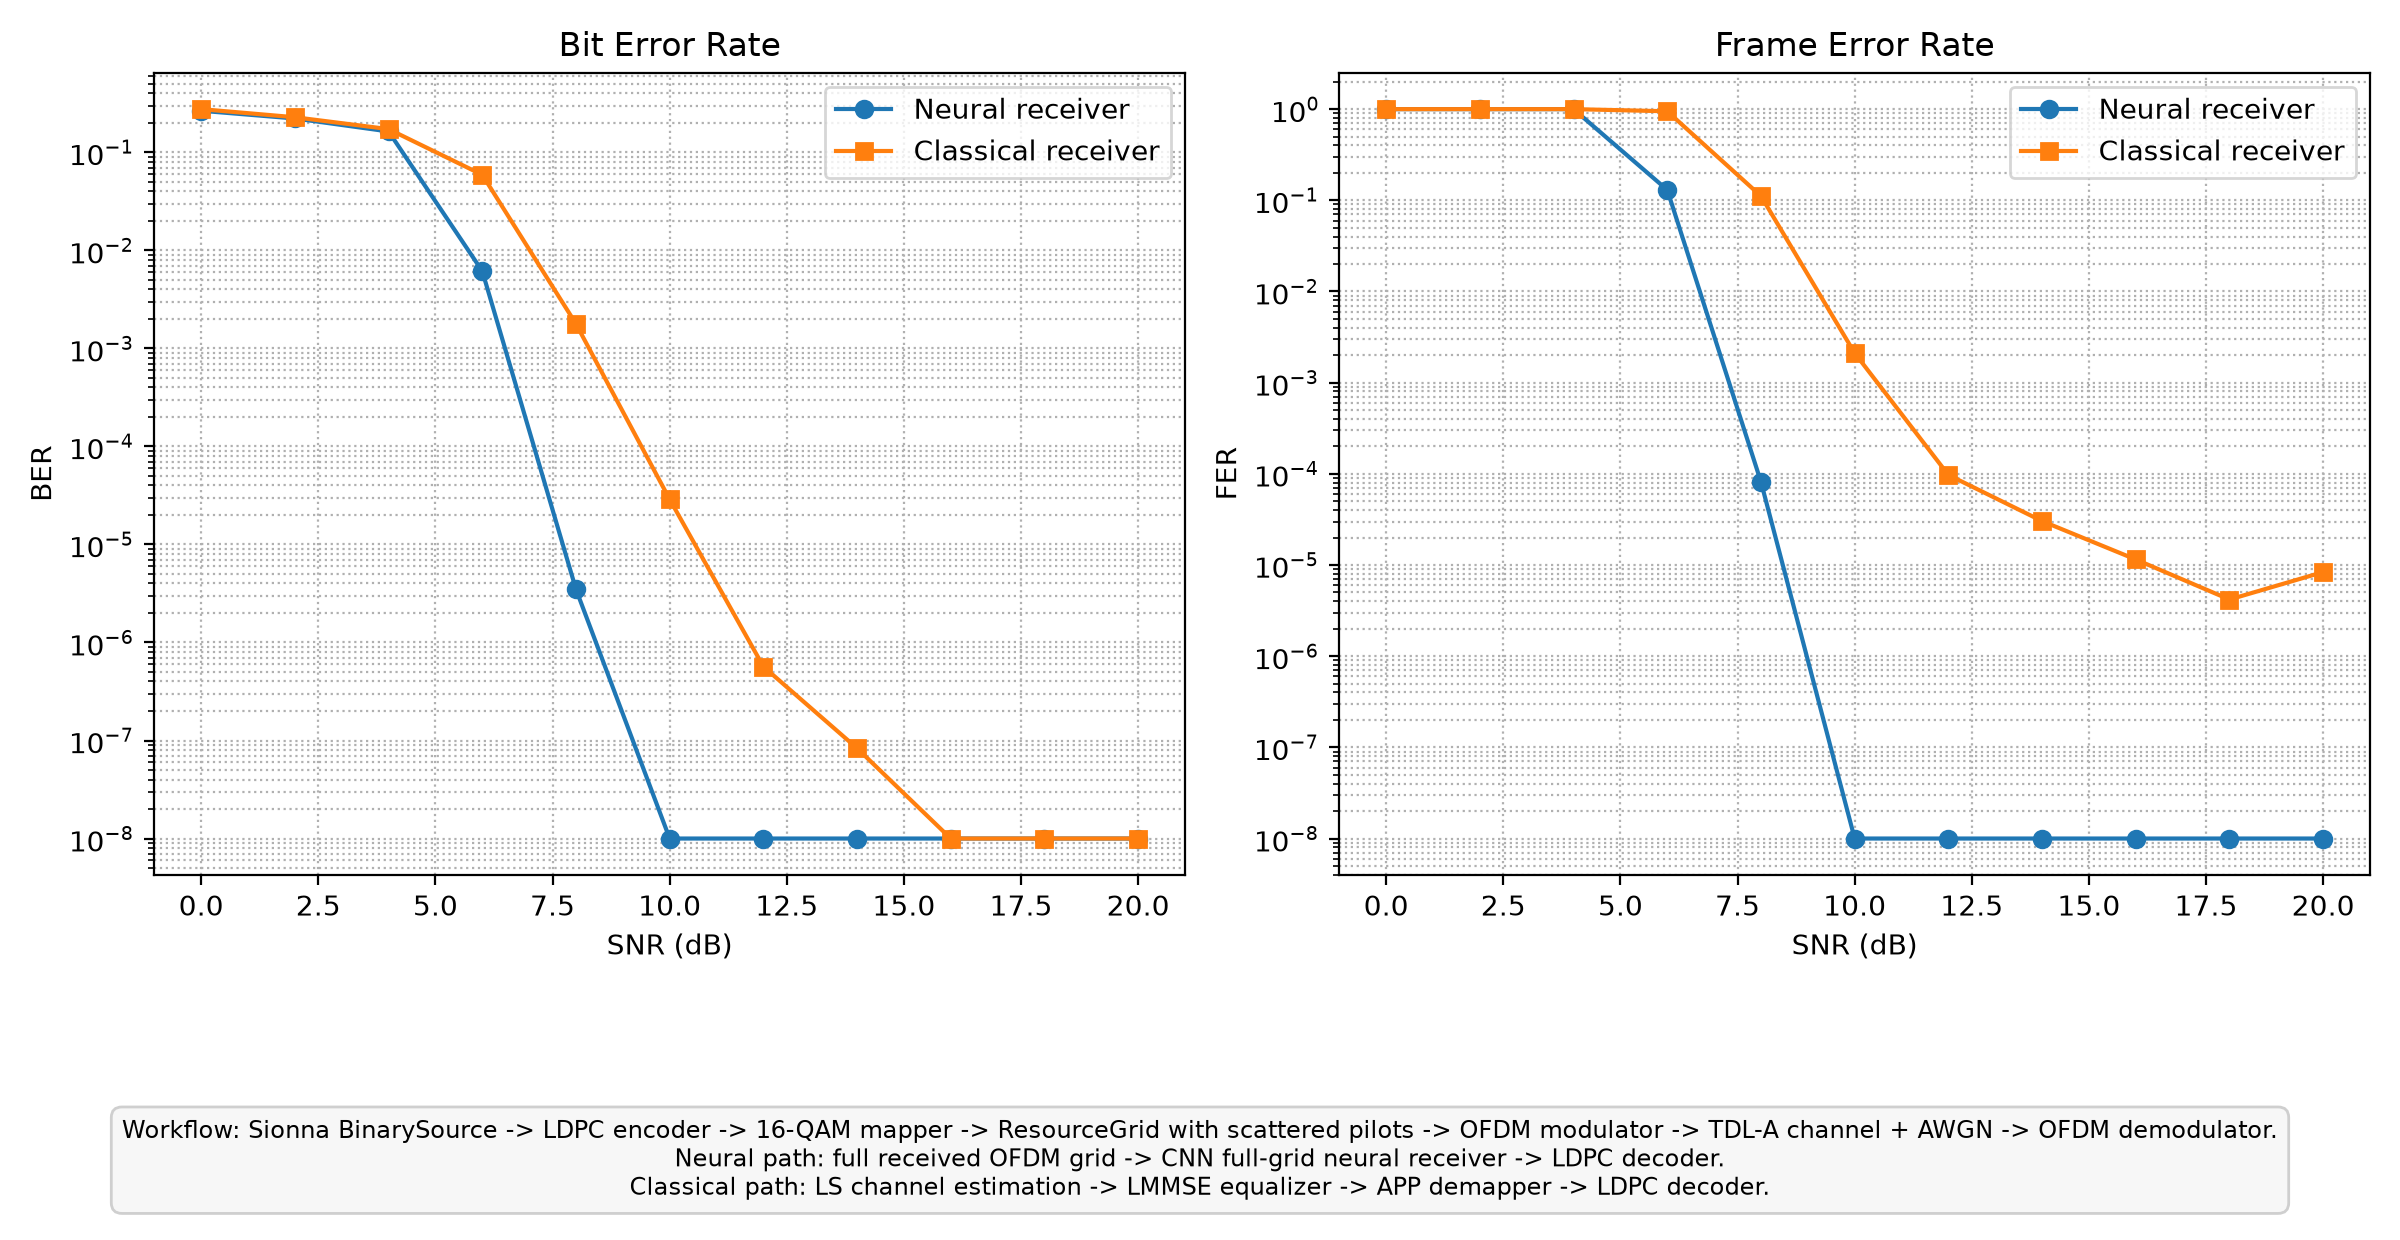

The data file committed next to this chart (first rows):
training_seed, evaluation_seeds, target_coded_bits, batch_size, num_subcarriers, num_ofdm_symbols, bits_per_qam_symbol, code_rate, cp_len, snr_db, neural_ber, neural_fer, classical_ber, classical_fer
0, 1000;1001;1002, 1000000000, 100, 64, 14, 4, 0.5, 16, 0, 0.2659, 1.0, 0.2763, 1.0
0, 1000;1001;1002, 1000000000, 100, 64, 14, 4, 0.5, 16, 2, 0.2219, 1.0, 0.2284, 1.0
0, 1000;1001;1002, 1000000000, 100, 64, 14, 4, 0.5, 16, 4, 0.1636, 1, 0.1728, 1.0
0, 1000;1001;1002, 1000000000, 100, 64, 14, 4, 0.5, 16, 6, 0.006147, 0.1299, 0.05912, 0.9475
0, 1000;1001;1002, 1000000000, 100, 64, 14, 4, 0.5, 16, 8, 3.4913284175429214e-06, 8.153588519747364e-05, 0.00178, 0.1112
0, 1000;1001;1002, 1000000000, 100, 64, 14, 4, 0.5, 16, 10, 0.0, 0.0, 2.887595934264925e-05, 0.002109
0, 1000;1001;1002, 1000000000, 100, 64, 14, 4, 0.5, 16, 12, 0.0, 0.0, 5.67999200257126e-07, 9.721586312006473e-05
0, 1000;1001;1002, 1000000000, 100, 64, 14, 4, 0.5, 16, 14, 0.0, 0.0, 8.33332160001652e-08, 3.0314623983676098e-05
0, 1000;1001;1002, 1000000000, 100, 64, 14, 4, 0.5, 16, 16, 0.0, 0.0, 9.333320192018502e-09, 1.1498650476566795e-05
0, 1000;1001;1002, 1000000000, 100, 64, 14, 4, 0.5, 16, 18, 0.0, 0.0, 2.6666629120052863e-09, 4.1813274460242894e-06
0, 1000;1001;1002, 1000000000, 100, 64, 14, 4, 0.5, 16, 20, 0.0, 0.0, 5.333325824010573e-09, 8.362654892048577e-06
